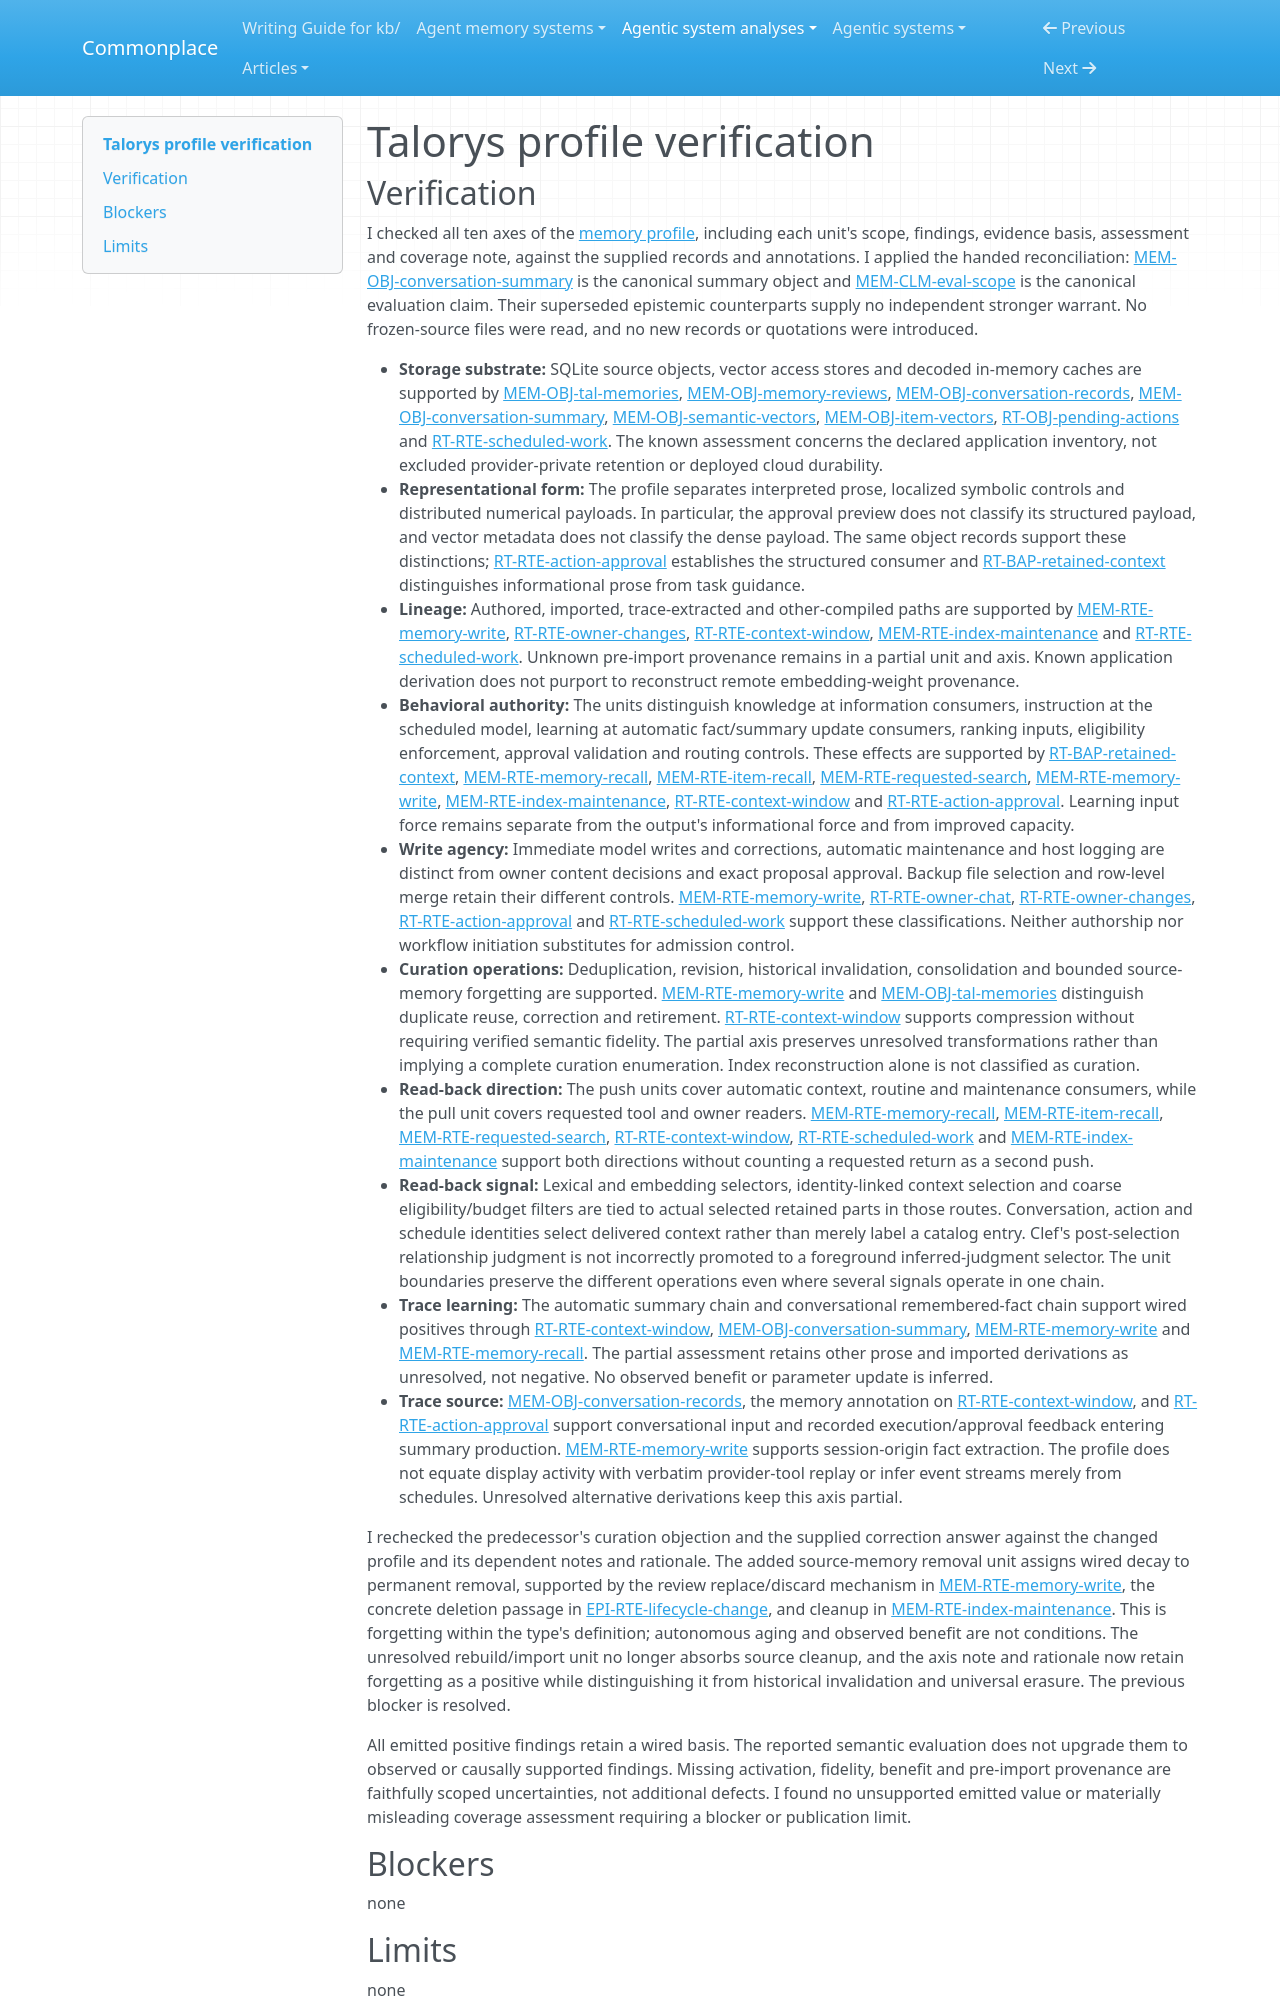

repository: zby/commonplace · page: agentic-system-analyses/retained/rociiu--talorys/profile-verification/index.html · generator: mkdocs

---
type: agentic-system-analyses/types/agentic-system-verification.md
description: "Independent verification of Talorys memory profile against the accepted application records at c5da440010402ed4c1b9789ae22eab96a8f0f379"
run-id: AAS-2026-10-15-talorys-7bce41ba9401-01
reviewed-boundary: c5da440010402ed4c1b9789ae22eab96a8f0f379
---

# Talorys profile verification
